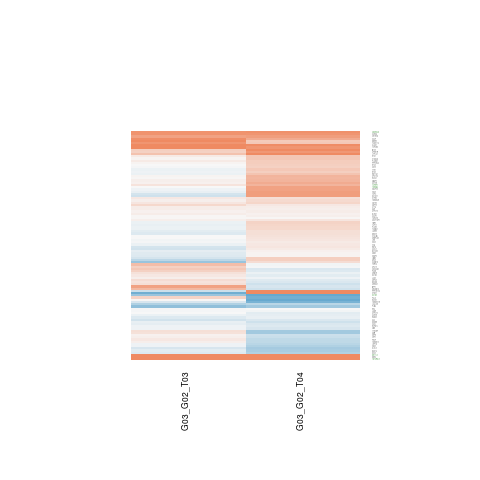

The table this chart was drawn from, first rows:
G03_G02_T03.gene.id, G03_G02_T03.ENSEMBL, G03_G02_T03.ENTREZID, G03_G02_T03.SYMBOL, G03_G02_T03.logFC, G03_G02_T03.AveExpr, G03_G02_T03.t, G03_G02_T03.P.Value, G03_G02_T03.adj.P.Val, G03_G02_T03.B, G03_G02_T04.gene.id, G03_G02_T04.ENSEMBL, G03_G02_T04.ENTREZID, G03_G02_T04.SYMBOL, G03_G02_T04.logFC, G03_G02_T04.AveExpr, G03_G02_T04.t, G03_G02_T04.P.Value, G03_G02_T04.adj.P.Val, G03_G02_T04.B
ENSG00000011638, ENSG00000011600, 7305, TYROBP, 0.2166, 2.346, 0.78, 0.4502, 0.9999, -5.741, ENSG00000011638, ENSG00000011600, 7305, TYROBP, -0.5723, 2.346, -2.1, 0.05716, 0.2045, -4.435
ENSG00000035928, ENSG00000035862, 7077, TIMP2, -0.0753, 7.169, -0.4376, 0.6693, 0.9999, -6.552, ENSG00000035928, ENSG00000035862, 7077, TIMP2, 0.3239, 7.169, 1.875, 0.08483, 0.2516, -5.349
ENSG00000049656, ENSG00000049541, 5982, RFC2, -0.0004796, 6.546, -0.002363, 0.9982, 0.9999, -6.657, ENSG00000049656, ENSG00000049541, 5982, RFC2, 0.362, 6.546, 1.764, 0.1026, 0.2777, -5.516
ENSG00000054282, ENSG00000054267, 51742, ARID4B, 0.2094, 3.338, 0.9313, 0.3697, 0.9999, -5.752, ENSG00000054282, ENSG00000054267, 51742, ARID4B, -0.07853, 3.338, -0.3803, 0.7102, 0.8381, -6.543
ENSG00000058404, ENSG00000058272, 4659, PPP1R12A, -0.3143, -1.378, -0.3045, 0.7659, 0.9999, -5.246, ENSG00000058404, ENSG00000058272, 4659, PPP1R12A, 1.977, -1.378, 1.997, 0.06861, 0.226, -4.021
ENSG00000064703, ENSG00000064666, 1265, CNN2, -0.1703, 5.661, -1.168, 0.2651, 0.9999, -5.958, ENSG00000064703, ENSG00000064666, 1265, CNN2, 0.03491, 5.661, 0.2323, 0.8201, 0.9031, -6.942
ENSG00000067248, ENSG00000067208, 7813, EVI5, -0.08169, 5.344, -0.5877, 0.5674, 0.9999, -6.438, ENSG00000067248, ENSG00000067208, 7813, EVI5, 0.1419, 5.344, 0.9962, 0.3385, 0.5503, -6.439
ENSG00000072849, ENSG00000072818, 9744, ACAP1, 0.02723, 5.566, 0.1791, 0.8608, 0.9999, -6.629, ENSG00000072849, ENSG00000072818, 9744, ACAP1, 0.08831, 5.566, 0.5576, 0.5872, 0.751, -6.797
ENSG00000075945, ENSG00000075886, 113457, TUBA3D, 0.02198, 4.65, 0.1453, 0.8869, 0.9999, -6.448, ENSG00000075945, ENSG00000075886, 113457, TUBA3D, 0.03041, 4.65, 0.2112, 0.8362, 0.9121, -6.838
ENSG00000077463, ENSG00000077420, 54518, APBB1IP, 0.3459, 3.107, 0.8408, 0.4166, 0.9999, -5.861, ENSG00000077463, ENSG00000077420, 54518, APBB1IP, 0.874, 3.107, 2.164, 0.05097, 0.1924, -4.489
ENSG00000078369, ENSG00000078304, 5527, PPP2R5C, 0.04835, 8.515, 0.3518, 0.731, 0.9999, -6.587, ENSG00000078369, ENSG00000078304, 5527, PPP2R5C, 0.3865, 8.515, 2.813, 0.01543, 0.1111, -3.744
ENSG00000081026, ENSG00000080986, 10403, NDC80, 0.1928, 2.667, 0.628, 0.5415, 0.9999, -5.858, ENSG00000081026, ENSG00000080986, 10403, NDC80, -0.2011, 2.667, -0.7073, 0.4926, 0.6841, -6.218
ENSG00000082153, ENSG00000082074, 2533, FYB1, -0.08096, 9.121, -0.3216, 0.7532, 0.9999, -6.589, ENSG00000082153, ENSG00000082074, 2533, FYB1, 0.4195, 9.121, 1.674, 0.1194, 0.3019, -5.652
ENSG00000084090, ENSG00000084070, 64744, SMAP2, -0.1832, 7.981, -1.559, 0.1446, 0.9999, -5.476, ENSG00000084090, ENSG00000084070, 64744, SMAP2, 0.03479, 7.981, 0.2956, 0.7725, 0.8771, -6.961
ENSG00000088038, ENSG00000087903, 5990, RFX2, -0.06487, 5.775, -0.4474, 0.6624, 0.9999, -6.537, ENSG00000088038, ENSG00000087903, 5990, RFX2, 0.3705, 5.775, 2.513, 0.02694, 0.1429, -4.257
ENSG00000089723, ENSG00000089639, 51291, GMIP, 0.2071, -0.284, 0.3919, 0.7019, 0.9999, -5.321, ENSG00000089723, ENSG00000089639, 51291, GMIP, -0.5715, -0.284, -1.216, 0.2468, 0.4592, -5.114
ENSG00000092841, ENSG00000092531, 8773, SNAP23, -0.05388, 7.858, -0.2457, 0.81, 0.9999, -6.619, ENSG00000092841, ENSG00000092531, 8773, SNAP23, 0.7538, 7.858, 3.44, 0.00477, 0.0679, -2.582
ENSG00000097046, ENSG00000096968, 3717, JAK2, 0.09182, 3.027, 0.1957, 0.8481, 0.9999, -6.15, ENSG00000097046, ENSG00000096968, 3717, JAK2, -0.05992, 3.027, -0.1338, 0.8958, 0.9458, -6.555
ENSG00000100320, ENSG00000100300, 706, TSPO, -0.25, 2.829, -0.9971, 0.338, 0.9999, -5.763, ENSG00000100320, ENSG00000100300, 706, TSPO, 0.7967, 2.829, 2.882, 0.01356, 0.1044, -3.184
ENSG00000101665, ENSG00000101574, 64863, METTL4, 2.979, 3.973, 9.407, 5.9735014336194e-07, 0.0006355, 6.222, ENSG00000101665, ENSG00000101574, 64863, METTL4, 3.14, 3.973, 9.866, 3.55114867486687e-07, 0.0003463, 7.036
ENSG00000103245, ENSG00000103196, 83716, CRISPLD2, -0.006742, 3.445, -0.0252, 0.9803, 0.9999, -6.264, ENSG00000103245, ENSG00000103196, 83716, CRISPLD2, 0.1895, 3.445, 0.7392, 0.4737, 0.6701, -6.373
ENSG00000105409, ENSG00000105383, 945, CD33, -0.02903, 1.912, -0.08161, 0.9363, 0.9999, -5.875, ENSG00000105409, ENSG00000105383, 945, CD33, 0.3478, 1.912, 1.067, 0.3064, 0.5206, -5.734
ENSG00000106624, ENSG00000106560, 26157, GIMAP2, 0.07455, 5.801, 0.4313, 0.6738, 0.9999, -6.56, ENSG00000106624, ENSG00000106560, 26157, GIMAP2, 0.6032, 5.801, 3.319, 0.005979, 0.07436, -2.768
ENSG00000107175, ENSG00000107020, 55848, PLGRKT, 0.1126, 4.26, 0.5851, 0.5691, 0.9999, -6.262, ENSG00000107175, ENSG00000107020, 55848, PLGRKT, 0.3862, 4.26, 2.049, 0.06256, 0.2153, -4.89
ENSG00000108592, ENSG00000108523, 26001, RNF167, -0.09013, 6.579, -0.4873, 0.6347, 0.9999, -6.532, ENSG00000108592, ENSG00000108523, 26001, RNF167, 0.4711, 6.579, 2.521, 0.02654, 0.1418, -4.263
ENSG00000109618, ENSG00000109466, 11275, KLHL2, -0.2273, 3.456, -0.9952, 0.3389, 0.9999, -5.781, ENSG00000109618, ENSG00000109466, 11275, KLHL2, -0.5585, 3.456, -2.508, 0.02718, 0.1436, -3.965
ENSG00000112339, ENSG00000112282, 9439, MED23, -0.1869, 7.371, -0.8971, 0.387, 0.9999, -6.237, ENSG00000112339, ENSG00000112282, 9439, MED23, 0.2269, 7.371, 1.085, 0.299, 0.514, -6.402
ENSG00000114790, ENSG00000114650, 22937, SCAP, 0.9507, -0.04005, 2.81, 0.01551, 0.5618, -2.926, ENSG00000114790, ENSG00000114650, 22937, SCAP, 0.6708, -0.04005, 1.054, 0.3125, 0.5253, -5.18
ENSG00000117280, ENSG00000117115, 11240, PADI2, 0.3567, 5.317, 2.052, 0.06225, 0.9999, -4.677, ENSG00000117280, ENSG00000117115, 11240, PADI2, -0.1816, 5.317, -1.043, 0.3171, 0.5297, -6.388
ENSG00000118420, ENSG00000118217, 22926, ATF6, 0.09284, 2.56, 0.3792, 0.711, 0.9999, -6.114, ENSG00000118420, ENSG00000118217, 22926, ATF6, 0.09489, 2.56, 0.3567, 0.7274, 0.8489, -6.39
ENSG00000119673, ENSG00000119535, 1441, CSF3R, 0.05922, 2.769, 0.2251, 0.8257, 0.9999, -6.121, ENSG00000119673, ENSG00000119535, 1441, CSF3R, 0.6876, 2.769, 2.66, 0.02051, 0.1263, -3.575
ENSG00000120925, ENSG00000120733, 51780, KDM3B, -0.09529, 3.535, -0.4215, 0.6807, 0.9999, -6.172, ENSG00000120925, ENSG00000120733, 51780, KDM3B, -0.2845, 3.535, -1.331, 0.2076, 0.4142, -5.791
ENSG00000121297, ENSG00000120992, 10434, LYPLA1, 0.4932, -0.7813, 0.8473, 0.4131, 0.9999, -5.179, ENSG00000121297, ENSG00000120992, 10434, LYPLA1, 1.444, -0.7813, 2.223, 0.04577, 0.1821, -3.746
ENSG00000121410, ENSG00000121104, 81558, FAM117A, 0.8853, 0.7513, 2.136, 0.05359, 0.9999, -3.831, ENSG00000121410, ENSG00000121104, 81558, FAM117A, 0.433, 0.7513, 1.149, 0.2727, 0.4875, -5.391
ENSG00000124459, ENSG00000124256, 81030, ZBP1, 0.07614, 4.567, 0.5246, 0.6092, 0.9999, -6.419, ENSG00000124459, ENSG00000124256, 81030, ZBP1, -0.3282, 4.567, -2.116, 0.0555, 0.2017, -4.815
ENSG00000125245, ENSG00000124813, 860, RUNX2, -0.1845, 4.439, -0.6712, 0.5146, 0.9999, -6.378, ENSG00000125245, ENSG00000124813, 860, RUNX2, -0.09478, 4.439, -0.284, 0.7811, 0.8815, -6.734
ENSG00000126062, ENSG00000125910, 8698, S1PR4, 0.1416, 4.07, 0.5517, 0.5911, 0.9999, -6.302, ENSG00000126062, ENSG00000125910, 8698, S1PR4, 0.2267, 4.07, 0.8558, 0.4086, 0.6125, -6.404
ENSG00000128059, ENSG00000127870, 6049, RNF6, -0.2356, 6.017, -1.078, 0.3019, 0.9999, -6.067, ENSG00000128059, ENSG00000127870, 6049, RNF6, 0.1578, 6.017, 0.6999, 0.4971, 0.6864, -6.726
ENSG00000129235, ENSG00000129003, 54832, VPS13C, 0.03881, 3.934, 0.1135, 0.9115, 0.9999, -6.394, ENSG00000129235, ENSG00000129003, 54832, VPS13C, 0.5853, 3.934, 1.721, 0.1104, 0.2885, -5.346
ENSG00000130518, ENSG00000130313, 25796, PGLS, 0.3313, 1.053, 0.4946, 0.6296, 0.9999, -5.618, ENSG00000130518, ENSG00000130313, 25796, PGLS, -0.9015, 1.053, -1.396, 0.1875, 0.3898, -5.177
ENSG00000131153, ENSG00000131018, 23345, SYNE1, -0.9183, 1.065, -0.8302, 0.4224, 0.9999, -5.101, ENSG00000131153, ENSG00000131018, 23345, SYNE1, 1.161, 1.065, 1.317, 0.212, 0.4195, -5.09
ENSG00000132305, ENSG00000132005, 5989, RFX1, 0.1219, 7.419, 0.6983, 0.4981, 0.9999, -6.397, ENSG00000132305, ENSG00000132005, 5989, RFX1, 0.4521, 7.419, 2.586, 0.02354, 0.1343, -4.15
ENSG00000132510, ENSG00000132357, 84674, CARD6, 0.8985, 7.717, 3.509, 0.004198, 0.2792, -2.152, ENSG00000132510, ENSG00000132357, 84674, CARD6, 0.8865, 7.717, 3.454, 0.004651, 0.06738, -2.554
ENSG00000133103, ENSG00000132912, 51164, DCTN4, 0.1525, 4.328, 0.7322, 0.4779, 0.9999, -6.182, ENSG00000133103, ENSG00000132912, 51164, DCTN4, -0.1358, 4.328, -0.6595, 0.5218, 0.7059, -6.597
ENSG00000134371, ENSG00000134250, 4853, NOTCH2, -0.1266, 6.514, -0.7511, 0.4668, 0.9999, -6.364, ENSG00000134371, ENSG00000134250, 4853, NOTCH2, 0.06414, 6.514, 0.3753, 0.7138, 0.8404, -6.925
ENSG00000134900, ENSG00000134755, 1824, DSC2, -0.1898, 7.212, -1.31, 0.2142, 0.9999, -5.798, ENSG00000134900, ENSG00000134755, 1824, DSC2, -0.4988, 7.212, -3.419, 0.004967, 0.06887, -2.616
ENSG00000135317, ENSG00000135114, 8638, OASL, -0.1138, 5.226, -0.7026, 0.4955, 0.9999, -6.301, ENSG00000135317, ENSG00000135114, 8638, OASL, -0.1932, 5.226, -1.219, 0.2457, 0.4584, -6.182
ENSG00000135976, ENSG00000135870, 149041, RC3H1, 0.02703, 2.624, 0.06471, 0.9495, 0.9999, -6.095, ENSG00000135976, ENSG00000135870, 149041, RC3H1, -1.081, 2.624, -2.645, 0.02111, 0.1274, -3.563
ENSG00000136100, ENSG00000135932, 51719, CAB39, -0.07131, 6.403, -0.4757, 0.6427, 0.9999, -6.539, ENSG00000136100, ENSG00000135932, 51719, CAB39, -0.1215, 6.403, -0.7979, 0.4401, 0.6405, -6.666
ENSG00000137266, ENSG00000137100, 11258, DCTN3, -0.6337, 2.602, -1.649, 0.1246, 0.9999, -4.891, ENSG00000137266, ENSG00000137100, 11258, DCTN3, -1.782, 2.602, -4.321, 0.0009543, 0.0358, -0.5546
ENSG00000137310, ENSG00000137161, 10695, CNPY3, 0.2791, 2.792, 0.5802, 0.5723, 0.9999, -5.734, ENSG00000137310, ENSG00000137161, 10695, CNPY3, 0.1375, 2.792, 0.3409, 0.739, 0.855, -6.351
ENSG00000137574, ENSG00000137414, 51439, FAM8A1, -0.08288, 6.905, -0.3952, 0.6995, 0.9999, -6.57, ENSG00000137574, ENSG00000137414, 51439, FAM8A1, 0.2764, 6.905, 1.308, 0.2149, 0.4231, -6.143
ENSG00000137720, ENSG00000137509, 5547, PRCP, 0.141, 3.257, 0.5434, 0.5966, 0.9999, -6.101, ENSG00000137720, ENSG00000137509, 5547, PRCP, -0.3908, 3.257, -1.526, 0.1526, 0.3458, -5.487
ENSG00000137996, ENSG00000137841, 5330, PLCB2, -0.07585, 4.771, -0.414, 0.686, 0.9999, -6.46, ENSG00000137996, ENSG00000137841, 5330, PLCB2, 0.2919, 4.771, 1.572, 0.1415, 0.3312, -5.689
ENSG00000138796, ENSG00000138678, 84803, GPAT3, 0.3473, 4.661, 1.773, 0.1011, 0.9999, -5.018, ENSG00000138796, ENSG00000138678, 84803, GPAT3, -0.01368, 4.661, -0.07148, 0.9442, 0.9708, -6.868
ENSG00000143761, ENSG00000143546, 6279, S100A8, 0.04494, 7.979, 0.2631, 0.7968, 0.9999, -6.615, ENSG00000143761, ENSG00000143546, 6279, S100A8, 0.4571, 7.979, 2.678, 0.01984, 0.1242, -3.987
ENSG00000143845, ENSG00000143624, 65123, INTS3, 0.3577, 1.504, 1.003, 0.3352, 0.9999, -5.433, ENSG00000143845, ENSG00000143624, 65123, INTS3, 1.169, 1.504, 3.135, 0.008434, 0.08583, -2.519
ENSG00000143924, ENSG00000143742, 6726, SRP9, 0.0652, 7.254, 0.4663, 0.6492, 0.9999, -6.537, ENSG00000143924, ENSG00000143742, 6726, SRP9, -0.2979, 7.254, -2.118, 0.0553, 0.2012, -4.954
ENSG00000144029, ENSG00000143815, 3930, LBR, -0.04034, 5.645, -0.3227, 0.7524, 0.9999, -6.577, ENSG00000144029, ENSG00000143815, 3930, LBR, 0.1644, 5.645, 1.298, 0.2183, 0.4272, -6.129
ENSG00000145022, ENSG00000144744, 9039, UBA3, -0.4016, 3.718, -2.346, 0.03663, 0.8473, -3.935, ENSG00000145022, ENSG00000144744, 9039, UBA3, 0.3652, 3.718, 2.27, 0.04204, 0.1748, -4.421
... 44 more rows
